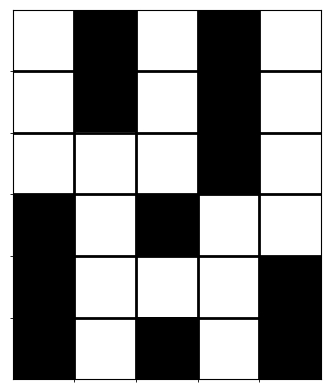
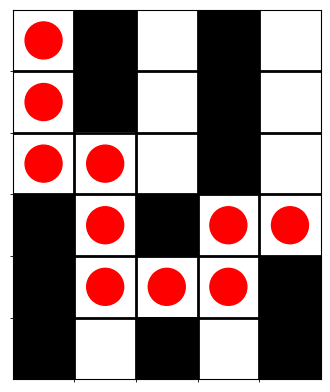

The matplotlib source for these figures, in order:
import matplotlib.pyplot as plt
import numpy as np

def display_maze(maze, path=None):
    """Display the maze using matplotlib"""
    maze = np.array(maze)  # Convert to numpy array for imshow
    nrows, ncols = maze.shape
    fig, ax = plt.subplots()  # Removed incorrect nrows, ncols parameters
    ax.imshow(maze, cmap='binary')

    if path:
        for (row, col) in path:
            ax.add_patch(plt.Circle((col, row), 0.3, color='red'))  # Fixed: swapped row,col and used add_patch

    ax.set_xticks(range(ncols))
    ax.set_yticks(range(nrows))
    ax.set_xticks([x - 0.5 for x in range(1, ncols)], minor=True)
    ax.set_yticks([y - 0.5 for y in range(1, nrows)], minor=True)
    ax.grid(which='minor', color='black', linestyle='-', linewidth=2)
    ax.tick_params(left=False, bottom=False, labelbottom=False, labelleft=False)
    plt.show()

def is_safe(maze, row, col):
    """Check if the position is within bounds and not a wall"""
    return 0 <= row < len(maze) and 0 <= col < len(maze[0]) and maze[row][col] == 0

def solve_maze(maze, start, end):
    """Finds a path through the maze from start to end using DFS"""
    path = []
    visited = set()

    def dfs(row, col):
        if (row, col) in visited:
            return False
        visited.add((row, col))
        path.append((row, col))

        if (row, col) == end:
            return True

        # Explore neighbors (down, right, up, left)
        for dr, dc in [(1, 0), (0, 1), (-1, 0), (0, -1)]:
            new_row, new_col = row + dr, col + dc
            if is_safe(maze, new_row, new_col):
                if dfs(new_row, new_col):
                    return True

        # Backtrack if no path found
        path.pop()
        return False

    if dfs(start[0], start[1]):
        return path
    return None

def main():
    """Main function to demonstrate maze solving"""
    # Define a sample maze (0=open, 1=wall)
    maze = [
        [0, 1, 0, 1, 0],
        [0, 1, 0, 1, 0],
        [0, 0, 0, 1, 0],
        [1, 0, 1, 0, 0] ,
        [1, 0, 0, 0, 1],
        [1, 0, 1, 0, 1],
        # Fixed: end position (3,4) should be accessible
    ]

    start = (0, 0)
    end = (3, 4)  # Fixed: end position to match maze dimensions

    print("Original maze:")
    display_maze(maze)
    print("Solving maze...")
    path = solve_maze(maze, start, end)
    if path:
        print("Path found:", path)
        display_maze(maze, path)  # Fixed: pass maze and path together
    else:
        print("No path found")

if __name__ == "__main__":  # Fixed syntax for if statement
    main()